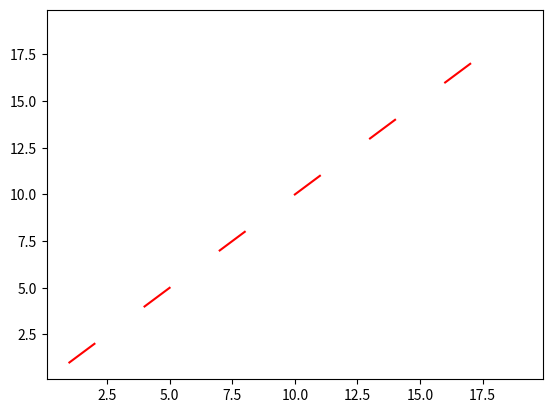

This figure's Python source: (Note: this script raises an exception after producing the figure.)
%matplotlib inline

import numpy as np
import matplotlib.pyplot as plt
import os.path as osp
import numpy.random as npr
vsep = "\n-------------------\n"

def dump_array(arr):
    print("%s array of %s:" % (arr.shape, arr.dtype))
    print(arr)

# this also holds for comparisons, but results in a boolean array
arr = 2 ** np.arange(5)
print("arr:")
dump_array(arr)

print("\nafter a boolean test:")
tested = arr > 4
dump_array(tested)

arr[tested]

arr[arr < 4]

# pick the indices of the even elements of arr 
arr = np.arange(10, 20)
indices = np.where(arr % 2 == 0)
print("the indices:  ", indices)
print("the elements: ", arr[indices])

arr = np.arange(20).reshape(5,4)
print("a 2D array:")
print(arr, end=vsep)

indices = np.where(arr % 2 == 0)
print("the indices:  ", indices)
print("the elements: ", arr[indices])

np.where(np.logical_not(np.isnan(arr)))

# np.where can also be used to select elements out of arrays (directly)
arr = np.arange(10, 20)
print("                        original:", arr, end=vsep)
print("evens -> 1.0, odds -> -99.0:", 
      np.where(np.logical_not(arr % 2 == 1), 1.0, -99.0), end=vsep)

# either or both VALUEs can be arrays
print("odds -> 0.0, evens stay same:", 
      np.where(arr % 2 == 0, arr, 0.0))

arr = np.arange(20, dtype=float).reshape(5,4)
masked = np.where(arr % 3, arr, float('nan'))
masked

np.where(np.logical_not(np.isnan(masked)))

plt.plot(arr.flatten(), masked.flatten(), "r-");

bool(arr)

arr

arr.any() #True if any value casts to a True

arr.all() #True if ALL values cast to a True

arr2 = 2 ** np.arange(5)
print(arr2>4)
print((arr2>4).any())
print((arr2>4).all())

arr3=np.empty(100)
print(arr3)
print(arr3.any())

test = np.random.randint(10, size=(10,))
print("some sample data:")
dump_array(test)

firstVals  = test[ :-2]  # how many values are in each of these?
secondVals = test[1:-1]
thirdVals  = test[2:  ]

movingWindowAverage = (firstVals + secondVals + thirdVals) / 3.0 
print("\na 3-element moving average")
dump_array(movingWindowAverage)

# we can write that more compactly as:
# (test[:-2] + test[1:-1] + test[-2:]) / 3.0

s = pd.Series(test)
s

s.rolling(window=3).mean()

arr = np.arange(15).reshape((3,5))
print(arr)

# select 0,0  0,2  1,3   2,4  as a 2x2 array
rows = np.array([[0, 0], 
                 [1, 2]])
cols = np.array([[0, 2], 
                 [3, 4]])

# values are lined up pairwise (from inputs) to positions of output
print("\nSelect the position pairs:")
print("I.e. (0,0) (0,2) (1,3) (2,4) as a 2x2 array")
print(arr[rows, cols]) # ---> in shape of row,col index matrices

arr[np.array([0,0,1,2]), np.array([0,2,3,4])]

arr[rows.reshape(1,4), np.array([0,2,3,4])]

arr[2, np.array([0,2,3,4])]

evens = (arr % 2 == 0) # note, arr % 2 is not boolean. 
                       # quick question:  how can we check that?
print(arr, end=vsep)
print(evens, end=vsep)
print(arr[evens]) # boolean array: yes or no for each element
                  # compare with indices: pick elements

df = pd.DataFrame(arr)
df

df.where(arr % 2 == 0)

arr = np.arange(35).reshape(5,7)
print("arr:")
print(arr, end=vsep)

b = arr > 20
print("a boolean selection:\n", arr[b], end=vsep)
print("some of the boolean indices:\n", b[:,5], end=vsep)

# compare, Python's True/False (python bool) are -ints-.  
# prove it: print isinstance(True, int)
# NumPy uses them as 0/1 integers
#      ... unless they are in a np.array of type np.bool
print("raw Python bools as indices")
# select row[0], row[0], row[0], row[1], row[1]
pyBools = [False, False, False, True, True]
print(arr[pyBools], end=vsep)

print("np.bools")
npBools = np.array(pyBools, dtype=np.bool)
# broadcast out across columns, so apply selection to each column
print(arr[npBools])